Image classification data set "final_dataset" (JeankBraham/proyecto_platanal on GitHub). Class labels (3): black sigatoka, healthy leaves, sigatoka.

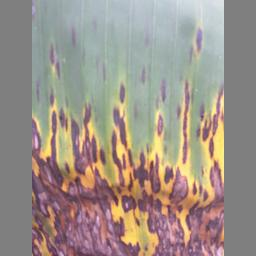
Label: black sigatoka

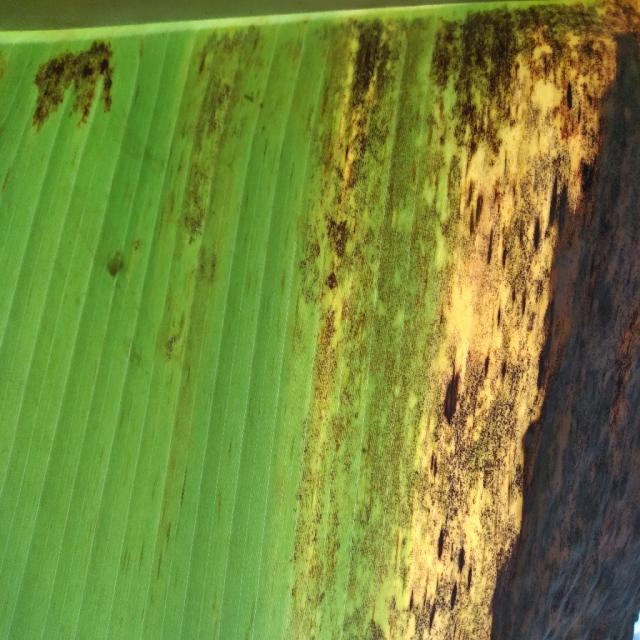
Label: sigatoka

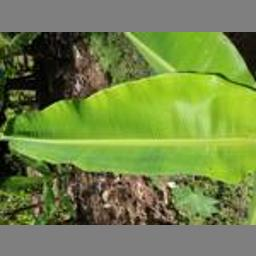
Label: healthy leaves

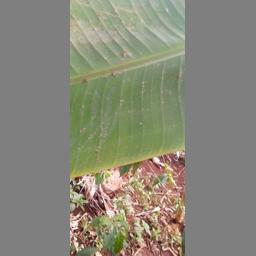
Label: healthy leaves

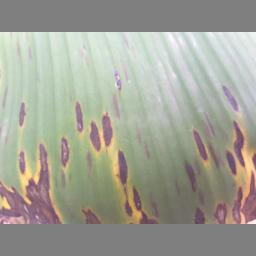
Label: black sigatoka

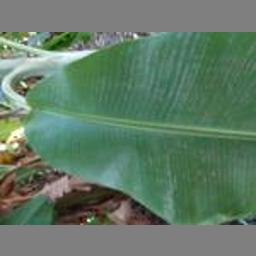
Label: healthy leaves
